Run: headless pygame with SDL's dummy video driver; simulated clock (each Clock.tick advances the game by its frame time, no real sleeping); random seed 0; keys injected as events and as key.get_pressed() state; no mouse input.
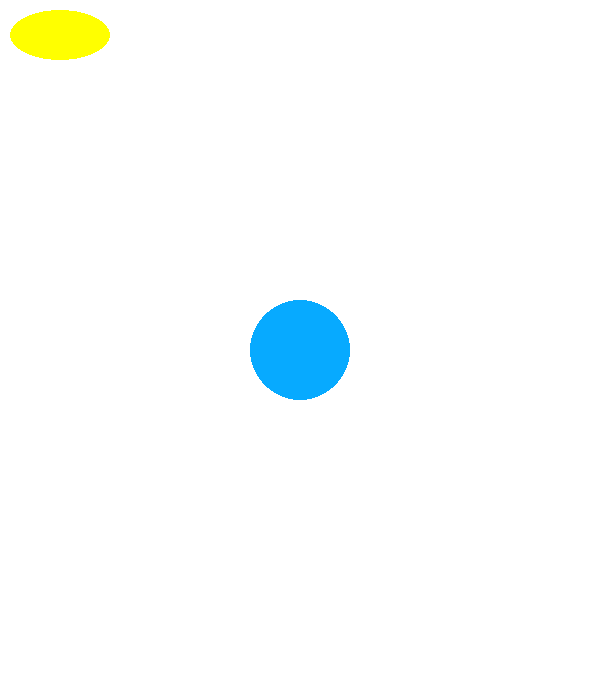
Frame 1 of 4 · flips 1–60 · no input
Frame 2 of 4 · flips 61–180 · tapped SPACE, RETURN · held RIGHT (→), D · screen unchanged from frame 1, image omitted
Frame 3 of 4 · flips 181–300 · held DOWN (↓), S · screen unchanged from frame 2, image omitted
Frame 4 of 4 · flips 301–420 · held LEFT (←), A, UP (↑), W · screen unchanged from frame 3, image omitted

The pygame program that drew these frames:

import pygame

# Initialize Pygame
pygame.init()

# Set up the window dimensions
WINDOW_WIDTH = 600   # Width of the window in pixels
WINDOW_HEIGHT = 700   # Height of the window in pixels

# Create the window
window = pygame.display.set_mode((WINDOW_WIDTH, WINDOW_HEIGHT))
pygame.display.set_caption('Pygame Introduction - EO')

# Define colors
# RGB color for yellow
YELLOW = (255, 255, 0)
# HEX color example (e.g., #FF5733)
HEX_COLOR = (0x10, 0xFF, 0x33) # Green

# Define circle properties
circle_position = (WINDOW_WIDTH // 2, WINDOW_HEIGHT // 2)  # Center of the window
circle_radius = 50                                         # Radius of the circle in pixels

# Main loop flag
running = True

# Main loop
while running:
    # Handle events (e.g., window close, key presses)
    for event in pygame.event.get():
        if event.type == pygame.QUIT:
            running = False

    # Fill the background with white color
    window.fill((255, 255, 255))

    # Draw the circle using the yellow color
    pygame.draw.circle(window, YELLOW, circle_position, circle_radius)

    # TODO: use hex color to draw the circle
    # find more hex color from https://imagecolorpicker.com/color-code/15b5ef
    pygame.draw.circle(window, HEX_COLOR, circle_position, circle_radius)
    pygame.draw.circle(window, "#07aaff", circle_position, circle_radius)

    # TODO: look at the web, try to draw some other shape with your fav color: https://www.pygame.org/docs/ref/draw.html
    pygame.draw.ellipse(window, YELLOW, pygame.Rect(10, 10, 100, 50))
    # Update the display to show the drawn circle
    pygame.display.flip()

# Quit Pygame when the main loop ends
pygame.quit()
